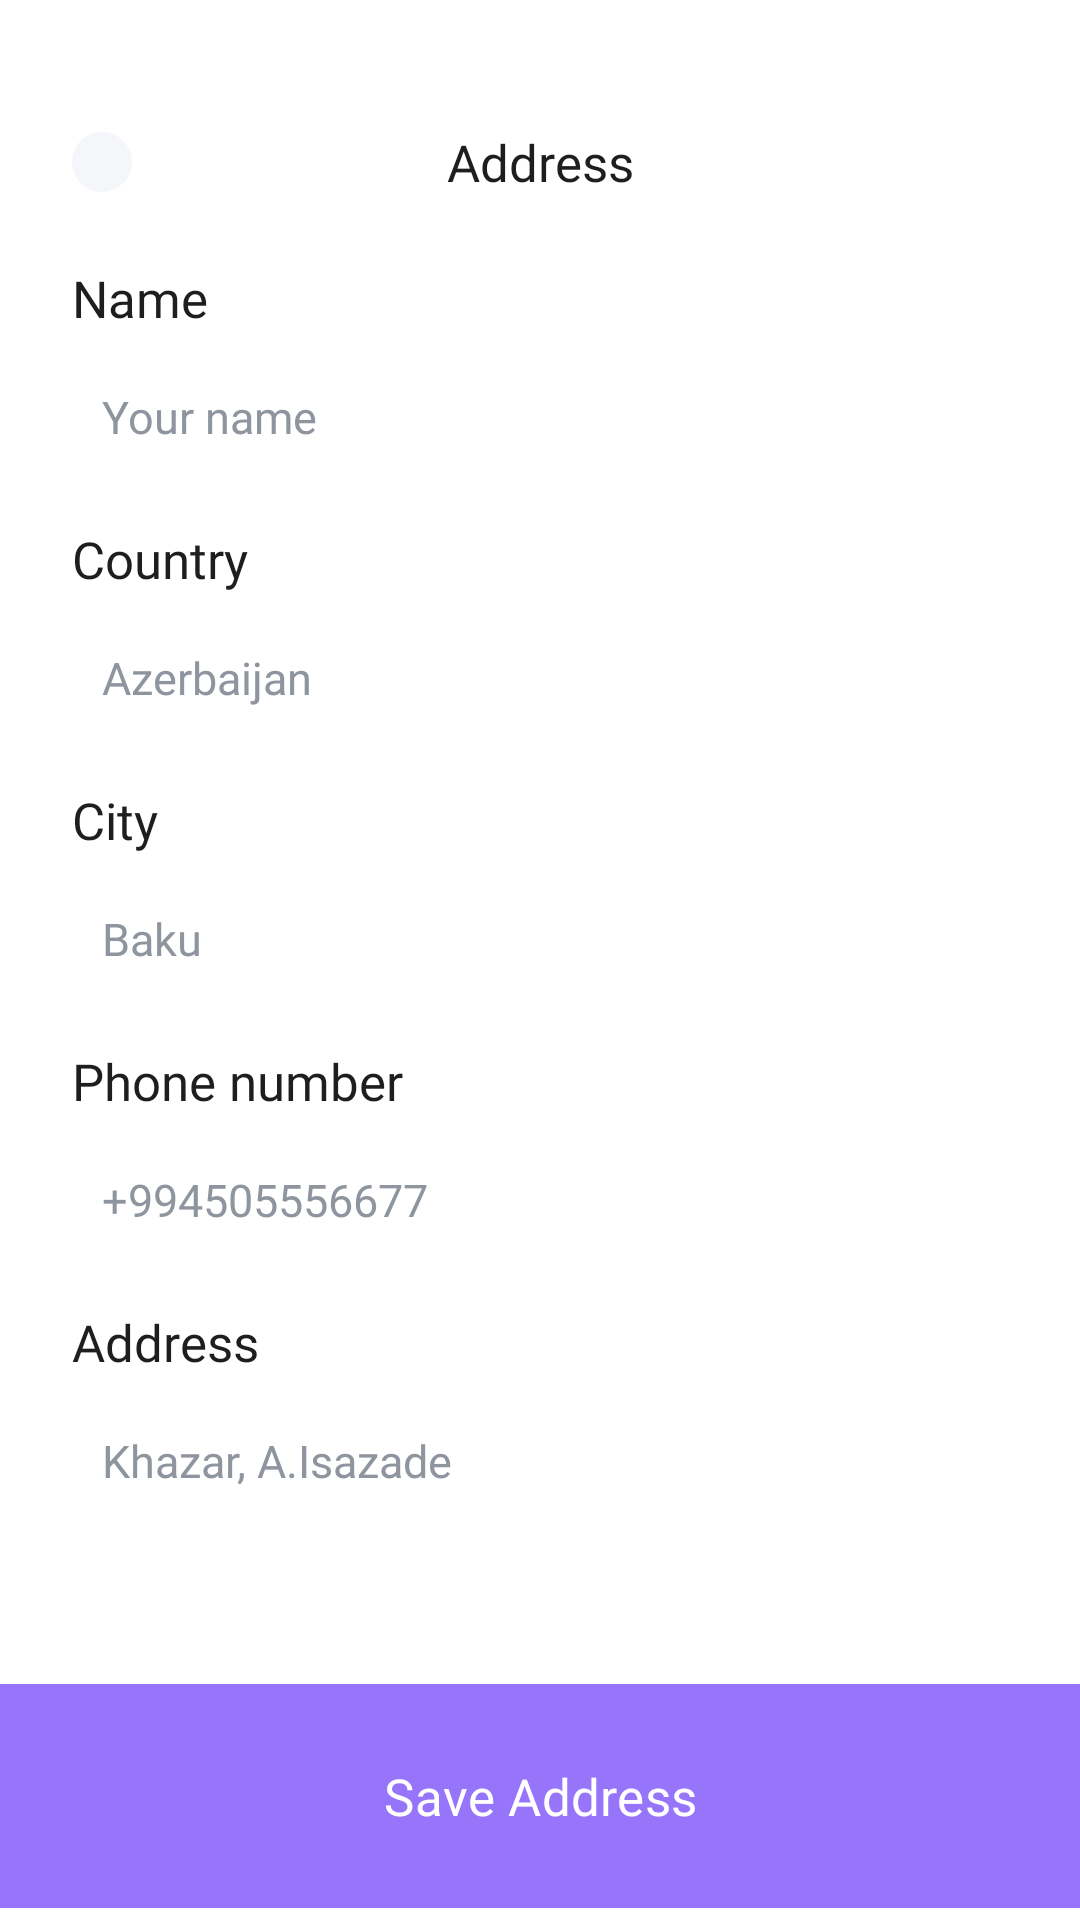

Reconstruct the res/layout file that produces this screen, plus the resources it refers to.
<!-- AndroidManifest.xml: application theme Theme.Laza -->
<!-- res/layout/fragment_address.xml -->
<?xml version="1.0" encoding="utf-8"?>
<androidx.constraintlayout.widget.ConstraintLayout xmlns:android="http://schemas.android.com/apk/res/android"
    xmlns:app="http://schemas.android.com/apk/res-auto"
    xmlns:tools="http://schemas.android.com/tools"
    android:layout_width="match_parent"
    android:layout_height="match_parent"
    android:background="@color/white"
    tools:context=".presentation.address.AddressFragment">

    <ImageView
        android:id="@+id/imageViewAddressLeft"
        android:layout_width="wrap_content"
        android:layout_height="wrap_content"
        android:layout_marginStart="24dp"
        android:layout_marginTop="44dp"
        android:background="@drawable/bg_icon"
        android:clickable="true"
        android:padding="10dp"
        android:src="@drawable/icon_left_arrow"
        app:layout_constraintStart_toStartOf="parent"
        app:layout_constraintTop_toTopOf="parent" />

    <TextView
        android:id="@+id/textViewAddressCenter"
        android:layout_width="wrap_content"
        android:layout_height="wrap_content"
        android:text="Address"
        android:textSize="17sp"
        android:textColor="@color/black_20"
        android:fontFamily="@font/inter_semibold_600"
        app:layout_constraintBottom_toBottomOf="@+id/imageViewAddressLeft"
        app:layout_constraintEnd_toEndOf="parent"
        app:layout_constraintHorizontal_bias="0.5"
        app:layout_constraintStart_toStartOf="parent"
        app:layout_constraintTop_toTopOf="@+id/imageViewAddressLeft" />

    <TextView
        android:id="@+id/textViewAddressName"
        android:layout_width="wrap_content"
        android:layout_height="wrap_content"
        android:layout_marginStart="24dp"
        android:layout_marginTop="24dp"
        android:fontFamily="@font/inter_medium_500"
        android:text="Name"
        android:textColor="@color/black_20"
        android:textSize="17sp"
        app:layout_constraintStart_toStartOf="parent"
        app:layout_constraintTop_toBottomOf="@+id/imageViewAddressLeft" />

    <EditText
        android:id="@+id/editTextAddressName"
        android:layout_width="0dp"
        android:layout_height="wrap_content"
        android:layout_marginTop="8dp"
        android:layout_marginEnd="24dp"
        android:background="@drawable/bg_item_brand"
        android:inputType="text"
        android:padding="10dp"
        android:hint="Your name"
        android:textColorHint="@color/gray_9E"
        android:textColor="@color/black"
        android:textSize="15sp"
        android:fontFamily="@font/inter_regular_400"
        app:layout_constraintEnd_toEndOf="parent"
        app:layout_constraintStart_toStartOf="@+id/textViewAddressName"
        app:layout_constraintTop_toBottomOf="@+id/textViewAddressName" />

    <TextView
        android:id="@+id/textViewAddressCountry"
        android:layout_width="wrap_content"
        android:layout_height="wrap_content"
        android:layout_marginStart="24dp"
        android:layout_marginTop="16dp"
        android:fontFamily="@font/inter_medium_500"
        android:text="Country"
        android:textColor="@color/black_20"
        android:textSize="17sp"
        app:layout_constraintStart_toStartOf="parent"
        app:layout_constraintTop_toBottomOf="@+id/editTextAddressName" />

    <EditText
        android:id="@+id/editTextAddressCountry"
        android:layout_width="0dp"
        android:layout_height="wrap_content"
        android:layout_marginTop="8dp"
        android:layout_marginEnd="24dp"
        android:background="@drawable/bg_item_brand"
        android:inputType="text"
        android:padding="10dp"
        android:hint="Azerbaijan"
        android:textColorHint="@color/gray_9E"
        android:textColor="@color/black"
        android:textSize="15sp"
        android:fontFamily="@font/inter_regular_400"
        app:layout_constraintEnd_toEndOf="parent"
        app:layout_constraintStart_toStartOf="@+id/textViewAddressCountry"
        app:layout_constraintTop_toBottomOf="@+id/textViewAddressCountry" />

    <TextView
        android:id="@+id/textViewAddressCity"
        android:layout_width="wrap_content"
        android:layout_height="wrap_content"
        android:layout_marginStart="24dp"
        android:layout_marginTop="16dp"
        android:fontFamily="@font/inter_medium_500"
        android:text="City"
        android:textColor="@color/black_20"
        android:textSize="17sp"
        app:layout_constraintStart_toStartOf="parent"
        app:layout_constraintTop_toBottomOf="@+id/editTextAddressCountry" />

    <EditText
        android:id="@+id/editTextAddressCity"
        android:layout_width="0dp"
        android:layout_height="wrap_content"
        android:layout_marginTop="8dp"
        android:layout_marginEnd="24dp"
        android:background="@drawable/bg_item_brand"
        android:inputType="text"
        android:padding="10dp"
        android:hint="Baku"
        android:textColorHint="@color/gray_9E"
        android:textColor="@color/black"
        android:textSize="15sp"
        android:fontFamily="@font/inter_regular_400"
        app:layout_constraintEnd_toEndOf="parent"
        app:layout_constraintStart_toStartOf="@+id/textViewAddressCity"
        app:layout_constraintTop_toBottomOf="@+id/textViewAddressCity" />

    <TextView
        android:id="@+id/textViewAddressPhoneNumber"
        android:layout_width="wrap_content"
        android:layout_height="wrap_content"
        android:layout_marginStart="24dp"
        android:layout_marginTop="16dp"
        android:fontFamily="@font/inter_medium_500"
        android:text="Phone number"
        android:textColor="@color/black_20"
        android:textSize="17sp"
        app:layout_constraintStart_toStartOf="parent"
        app:layout_constraintTop_toBottomOf="@+id/editTextAddressCity" />

    <EditText
        android:id="@+id/editTextAddressPhoneNumber"
        android:layout_width="0dp"
        android:layout_height="wrap_content"
        android:layout_marginTop="8dp"
        android:layout_marginEnd="24dp"
        android:background="@drawable/bg_item_brand"
        android:inputType="numberDecimal"
        android:padding="10dp"
        android:hint="+994505556677"
        android:textColorHint="@color/gray_9E"
        android:textColor="@color/black"
        android:textSize="15sp"
        android:fontFamily="@font/inter_regular_400"
        app:layout_constraintEnd_toEndOf="parent"
        app:layout_constraintStart_toStartOf="@+id/textViewAddressPhoneNumber"
        app:layout_constraintTop_toBottomOf="@+id/textViewAddressPhoneNumber" />

    <TextView
        android:id="@+id/textViewAddressAddress"
        android:layout_width="wrap_content"
        android:layout_height="wrap_content"
        android:layout_marginStart="24dp"
        android:layout_marginTop="16dp"
        android:fontFamily="@font/inter_medium_500"
        android:text="Address"
        android:textColor="@color/black_20"
        android:textSize="17sp"
        app:layout_constraintStart_toStartOf="parent"
        app:layout_constraintTop_toBottomOf="@+id/editTextAddressPhoneNumber" />

    <EditText
        android:id="@+id/editTextAddressAddress"
        android:layout_width="0dp"
        android:layout_height="wrap_content"
        android:layout_marginTop="8dp"
        android:layout_marginEnd="24dp"
        android:background="@drawable/bg_item_brand"
        android:inputType="text"
        android:padding="10dp"
        android:hint="Khazar, A.Isazade"
        android:textColorHint="@color/gray_9E"
        android:textColor="@color/black"
        android:textSize="15sp"
        android:fontFamily="@font/inter_regular_400"
        app:layout_constraintEnd_toEndOf="parent"
        app:layout_constraintStart_toStartOf="@+id/textViewAddressAddress"
        app:layout_constraintTop_toBottomOf="@+id/textViewAddressAddress" />

    <com.google.android.material.button.MaterialButton
        android:id="@+id/buttonAddressSave"
        android:layout_width="0dp"
        android:layout_height="wrap_content"
        android:backgroundTint="@color/purple_FA"
        android:fontFamily="@font/inter_medium_500"
        android:paddingVertical="26dp"
        android:text="Save Address"
        android:textColor="@color/white"
        android:textSize="17sp"
        app:cornerRadius="0dp"
        app:layout_constraintBottom_toBottomOf="parent"
        app:layout_constraintEnd_toEndOf="parent"
        app:layout_constraintHorizontal_bias="0.5"
        app:layout_constraintStart_toStartOf="parent" />

</androidx.constraintlayout.widget.ConstraintLayout>
<!-- resources referenced by this layout -->
<resources>
  <color name="black">#FF000000</color>
  <color name="black_20">#1D1E20</color>
  <color name="gray_9E">#8F959E</color>
  <color name="purple_FA">#9775FA</color>
  <color name="white">#FFFFFFFF</color>
  <!-- drawable bg_icon (drawable) -->
  <?xml version="1.0" encoding="utf-8"?>
  <selector xmlns:android="http://schemas.android.com/apk/res/android">
      <item>
          <shape android:shape="rectangle">
              <corners android:radius="100dp" />
              <solid android:color="@color/white_FA" />
          </shape>
      </item>
  </selector>
  <style name="Theme.Laza" parent="Base.Theme.Laza" />
  <color name="white_FA">#F5F6FA</color>
  <style name="Base.Theme.Laza" parent="Theme.Material3.DayNight.NoActionBar">
          
          
      </style>
</resources>
